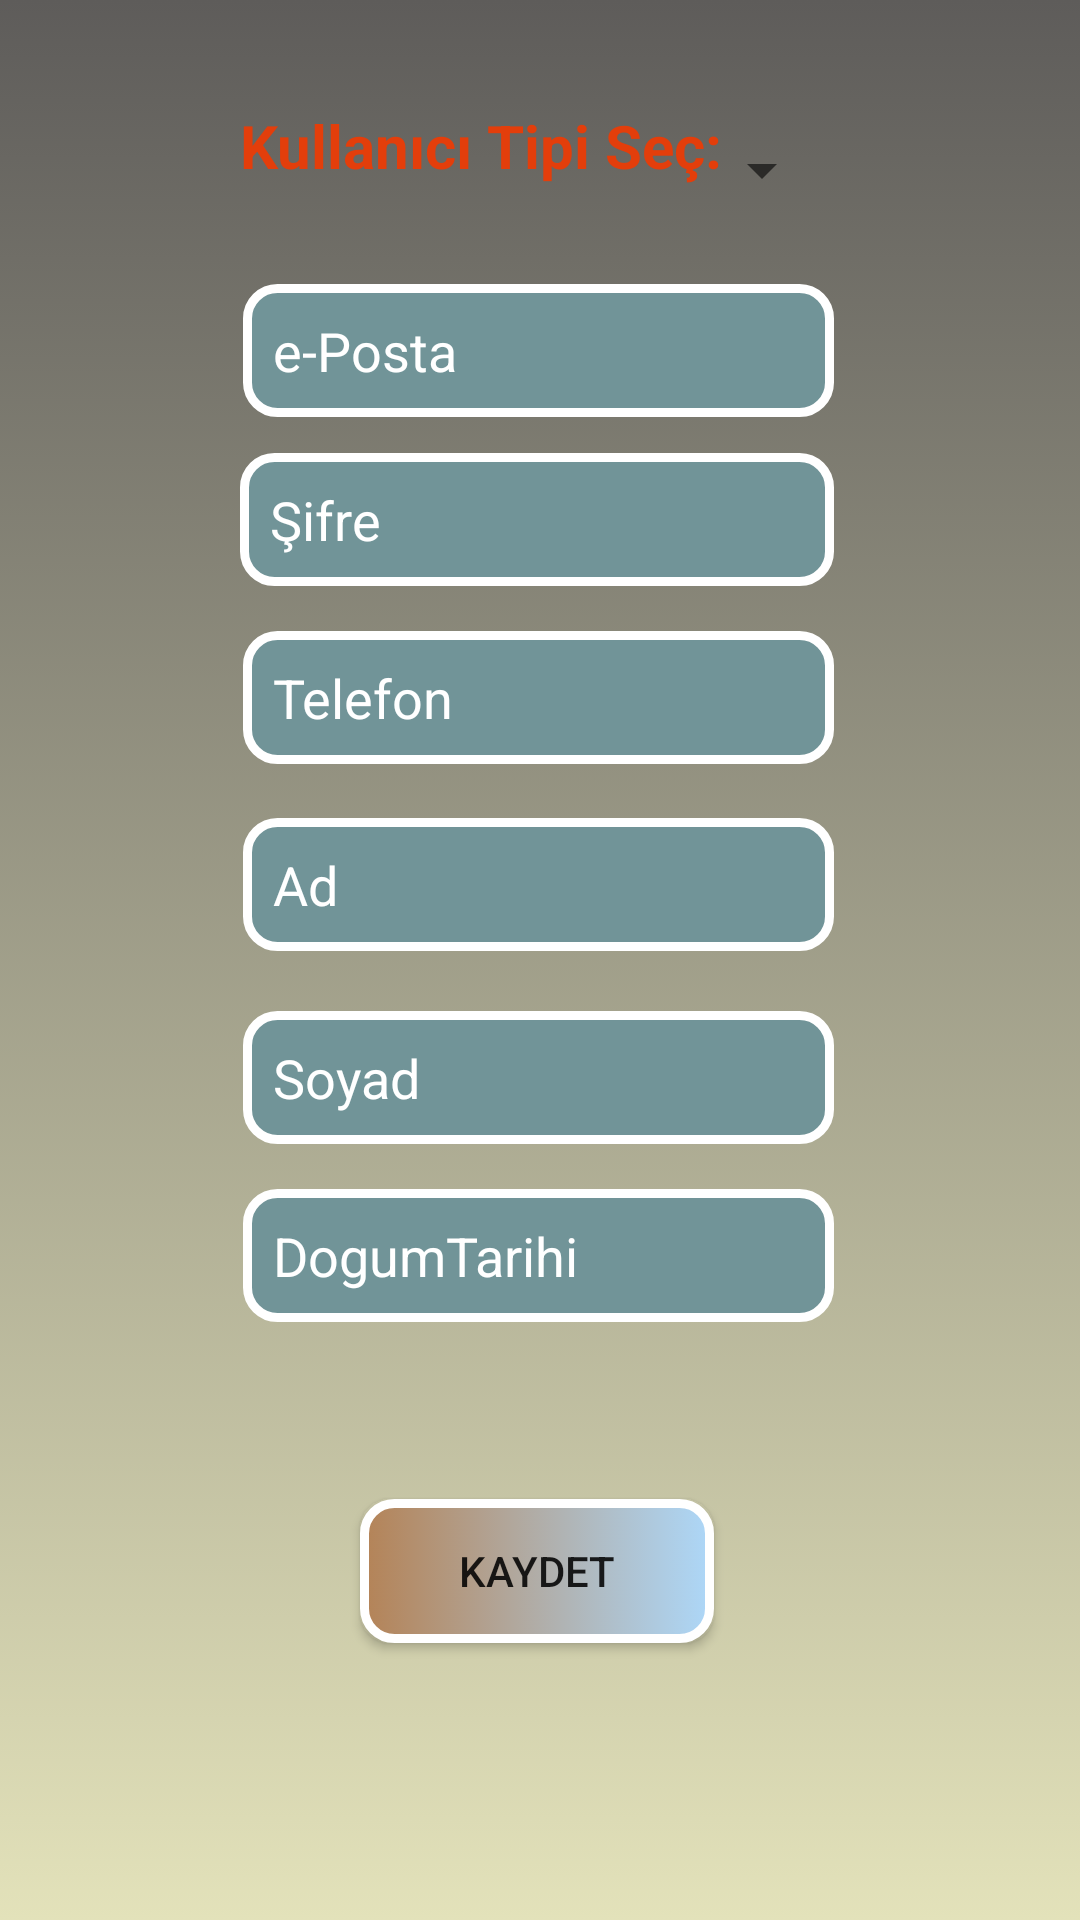

Layout XML and referenced resources for this Android screen:
<!-- AndroidManifest.xml: application theme Theme.OgrenciBilgiSistemm -->
<!-- res/layout/activity_yonetim.xml -->
<?xml version="1.0" encoding="utf-8"?>
<androidx.constraintlayout.widget.ConstraintLayout xmlns:android="http://schemas.android.com/apk/res/android"
    xmlns:app="http://schemas.android.com/apk/res-auto"
    xmlns:tools="http://schemas.android.com/tools"
    android:layout_width="match_parent"
    android:layout_height="match_parent"
    tools:context=".yonetim.YonetimActivity"
    android:background="@drawable/background">

    <TextView
        android:id="@+id/sec"
        android:layout_width="match_parent"
        android:layout_height="wrap_content"
        android:layout_marginStart="80dp"
        android:layout_marginTop="35dp"
        android:layout_marginEnd="82dp"
        android:text="Kullanıcı Tipi Seç:"
        android:textColor="#E33E0B"
        android:textSize="20sp"
        android:textStyle="bold"
        app:layout_constraintEnd_toEndOf="parent"
        app:layout_constraintStart_toStartOf="parent"
        app:layout_constraintTop_toTopOf="parent" />
    <EditText
        android:id="@+id/ad"
        android:layout_width="match_parent"
        android:layout_height="wrap_content"
        android:layout_marginStart="81dp"
        android:layout_marginTop="18dp"
        android:layout_marginEnd="82dp"
        android:hint="Ad"
        android:textColorHint="@color/white"
        android:textColor="@color/white"
        android:background="@drawable/input"
        android:padding="10dp"
        app:layout_constraintBottom_toTopOf="@+id/soyad"
        app:layout_constraintEnd_toEndOf="parent"
        app:layout_constraintStart_toStartOf="parent"
        app:layout_constraintTop_toBottomOf="@+id/telefon" />

    <EditText
        android:id="@+id/sifre"
        android:layout_width="match_parent"
        android:layout_height="wrap_content"
        android:layout_marginStart="80dp"
        android:layout_marginTop="12dp"
        android:layout_marginEnd="82dp"
        android:hint="Şifre"
        android:textColorHint="@color/white"
        android:textColor="@color/white"
        android:background="@drawable/input"
        android:padding="10dp"
        app:layout_constraintBottom_toTopOf="@+id/telefon"
        app:layout_constraintEnd_toEndOf="parent"
        app:layout_constraintStart_toStartOf="parent"
        app:layout_constraintTop_toBottomOf="@+id/ePosta" />

    <EditText
        android:id="@+id/dogumTarihi"
        android:layout_width="match_parent"
        android:layout_height="wrap_content"
        android:layout_marginStart="81dp"
        android:layout_marginTop="15dp"
        android:layout_marginEnd="82dp"
        android:hint="DogumTarihi"
        android:textColorHint="@color/white"
        android:textColor="@color/white"
        android:background="@drawable/input"
        android:padding="10dp"
        app:layout_constraintBottom_toTopOf="@+id/button"
        app:layout_constraintEnd_toEndOf="parent"
        app:layout_constraintStart_toStartOf="parent"
        app:layout_constraintTop_toBottomOf="@+id/soyad" />

    <EditText
        android:id="@+id/ePosta"
        android:layout_width="match_parent"
        android:layout_height="wrap_content"
        android:layout_marginStart="81dp"
        android:layout_marginTop="18dp"
        android:layout_marginEnd="82dp"
        android:hint="e-Posta"
        android:textColorHint="@color/white"
        android:textColor="@color/white"
        android:background="@drawable/input"
        android:padding="10dp"
        app:layout_constraintBottom_toTopOf="@+id/sifre"
        app:layout_constraintEnd_toEndOf="parent"
        app:layout_constraintStart_toStartOf="parent"
        app:layout_constraintTop_toBottomOf="@+id/kulaniciTipi" />

    <EditText
        android:id="@+id/soyad"
        android:layout_width="match_parent"
        android:layout_height="wrap_content"
        android:layout_marginStart="81dp"
        android:layout_marginTop="20dp"
        android:layout_marginEnd="82dp"
        android:hint="Soyad"
        android:textColorHint="@color/white"
        android:textColor="@color/white"
        android:background="@drawable/input"
        android:padding="10dp"
        app:layout_constraintBottom_toTopOf="@+id/dogumTarihi"
        app:layout_constraintEnd_toEndOf="parent"
        app:layout_constraintStart_toStartOf="parent"
        app:layout_constraintTop_toBottomOf="@+id/ad" />

    <Spinner
        android:id="@+id/kulaniciTipi"
        android:layout_width="match_parent"
        android:layout_height="40dp"
        android:layout_marginStart="80dp"
        android:layout_marginTop="10dp"
        android:layout_marginEnd="82dp"
        app:layout_constraintBottom_toTopOf="@+id/ePosta"
        app:layout_constraintEnd_toEndOf="parent"
        app:layout_constraintStart_toStartOf="parent"
        app:layout_constraintTop_toBottomOf="@+id/sec"
        android:textColor="@color/white"
        android:popupBackground="#9F9797"
        android:dropDownSelector="@color/white">

    </Spinner>

    <EditText
        android:id="@+id/telefon"
        android:layout_width="match_parent"
        android:layout_height="wrap_content"
        android:layout_marginStart="81dp"
        android:layout_marginTop="15dp"
        android:layout_marginEnd="82dp"
        android:hint="Telefon"
        android:textColorHint="@color/white"
        android:textColor="@color/white"
        android:background="@drawable/input"
        android:padding="10dp"
        app:layout_constraintBottom_toTopOf="@+id/ad"
        app:layout_constraintEnd_toEndOf="parent"
        app:layout_constraintStart_toStartOf="parent"
        app:layout_constraintTop_toBottomOf="@+id/sifre" />

    <Button
        android:id="@+id/button"
        android:layout_width="match_parent"
        android:layout_height="wrap_content"
        android:layout_marginStart="120dp"
        android:layout_marginTop="59dp"
        android:layout_marginEnd="122dp"
        android:layout_marginBottom="128dp"
        android:onClick="kullaniciKaydet"
        android:text="Kaydet"
        android:background="@drawable/button"
        app:layout_constraintBottom_toBottomOf="parent"
        app:layout_constraintEnd_toEndOf="parent"
        app:layout_constraintStart_toStartOf="parent"
        app:layout_constraintTop_toBottomOf="@+id/dogumTarihi" />
</androidx.constraintlayout.widget.ConstraintLayout>
<!-- resources referenced by this layout -->
<resources>
  <!-- drawable background (drawable) -->
  <?xml version="1.0" encoding="utf-8"?>
  <selector xmlns:android="http://schemas.android.com/apk/res/android">
      <item>
          <shape>
              <gradient android:startColor="#5E5C5A" android:endColor="#E3E2BA" android:angle="270"/>
          </shape>
      </item>
  </selector>
  <!-- drawable button (drawable) -->
  <?xml version="1.0" encoding="utf-8"?>
  <selector xmlns:android="http://schemas.android.com/apk/res/android">
      <item>
          <shape>
              <corners android:radius="10dp"/>
              <stroke android:color="@color/white" android:width="3dp"/>
              <gradient android:startColor="#B48357" android:endColor="#ADD7F8"/>
          </shape>
      </item>
  </selector>
  <!-- drawable input (drawable) -->
  <?xml version="1.0" encoding="utf-8"?>
  <selector xmlns:android="http://schemas.android.com/apk/res/android">
      <item android:state_enabled="true" android:state_focused="true">
          <shape android:shape="rectangle">
              <solid android:color="#DBC592"/>
              <corners android:radius="10dp"/>
              <stroke android:color="#B48357" android:width="3dp"/>
  
          </shape>
      </item>
      <item android:state_enabled="true">
          <shape android:shape="rectangle">
              <solid android:color="#719498"/>
              <corners android:radius="10dp"/>
              <stroke android:color="#FFFFFF" android:width="3dp"/>
          </shape>
  
      </item>
  
  </selector>
  <style name="Theme.OgrenciBilgiSistemm" parent="Theme.AppCompat.DayNight.DarkActionBar">
          
          <item name="colorPrimary">#A2A387</item>
          <item name="colorPrimaryVariant">#B59A5F</item>
          <item name="colorOnPrimary">@color/white</item>
          
          <item name="colorSecondary">@color/teal_200</item>
          <item name="colorSecondaryVariant">@color/teal_700</item>
          <item name="colorOnSecondary">@color/black</item>
          
          <item name="android:statusBarColor">?attr/colorPrimaryVariant</item>
          
      </style>
  <!-- not gathered from this repository: default colours our renderer supplied (Android Studio template values) -->
  <color name="teal_200">#FF03DAC5</color>
  <color name="teal_700">#FF018786</color>
  <color name="black">#FF000000</color>
  <color name="white">#FFFFFFFF</color>
</resources>
